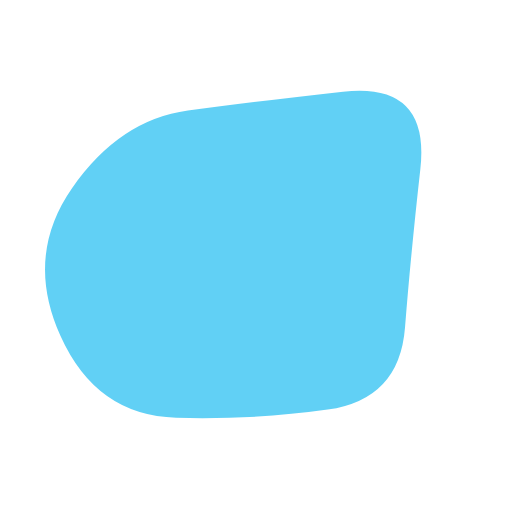
t = 0.00 s
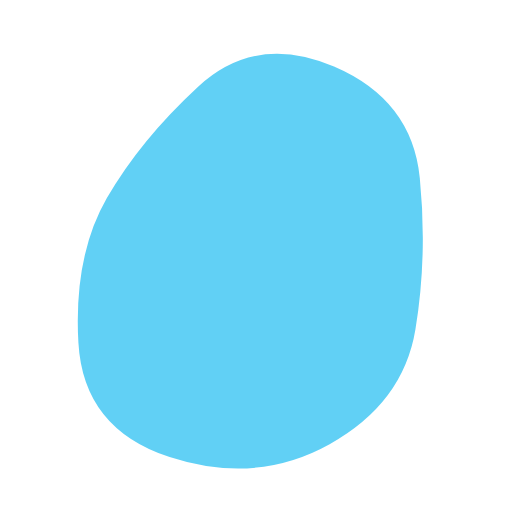
t = 0.24 s
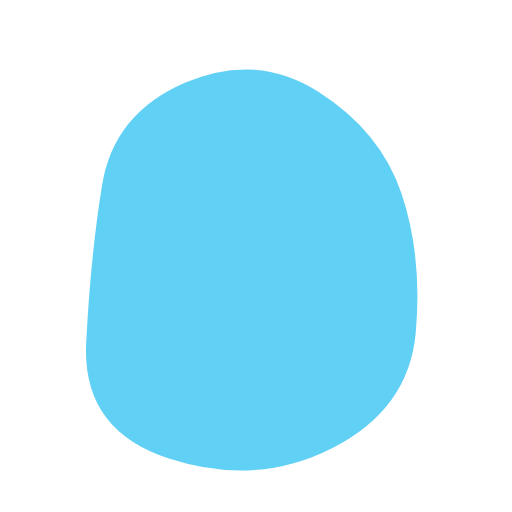
t = 0.56 s
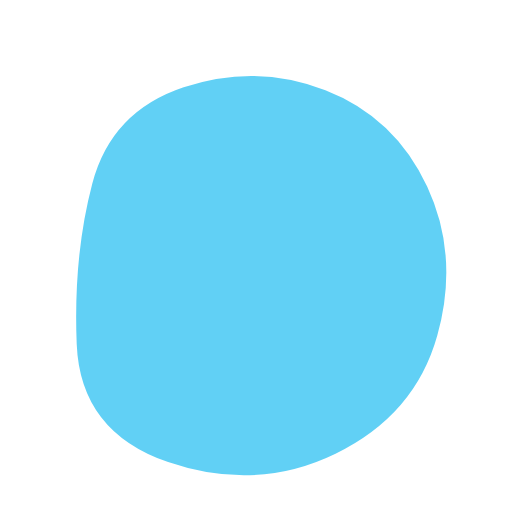
t = 0.80 s
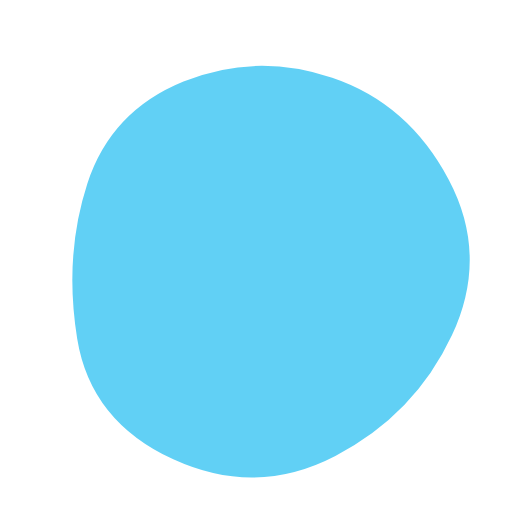
t = 1.04 s
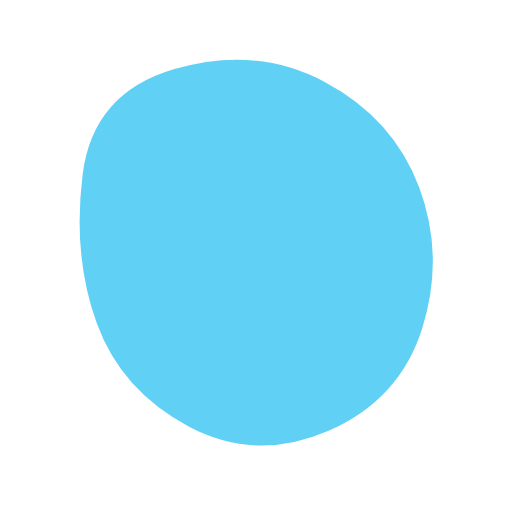
t = 1.36 s

The animated SVG that drew these frames (rendered in a browser with its animation timeline set to each time). Animation: 1 SMIL element (animate=1); one cycle of 1.60 s, repeats indefinitely.

<svg version="1.1" xmlns="http://www.w3.org/2000/svg" viewBox="0 0 500 500" width="100%" id="blobSvg" filter="blur(0px)" style="opacity: 1;" transform="rotate(0)">
                        <defs>
                        <linearGradient id="gradient" x1="0%" y1="0%" x2="0%" y2="100%">
                            <stop offset="0%" style="stop-color: rgb(97, 208, 245);"></stop>
                            <stop offset="100%" style="stop-color: rgb(97, 208, 245);"></stop>
                        </linearGradient>
                        </defs>
                        
                    <path id="blob" fill="url(#gradient)" style="opacity: 1;"><animate attributeName="d" dur="1.6s" repeatCount="indefinite" values="M395.5,320Q390,390,320,400Q250,410,172,408Q94,406,59,328Q24,250,70.5,183.5Q117,117,183.5,108Q250,99,335,89.5Q420,80,410.5,165Q401,250,395.5,320Z;M409.06419,322.5266Q395.0532,395.0532,322.5266,445.11739Q250,495.18159,163.51944,459.07135Q77.03888,422.96112,82.39949,336.48056Q87.7601,250,115.64271,196.76266Q143.52532,143.52532,196.76266,76.83657Q250,10.14783,323.24578,56.82813Q396.49156,103.50844,409.78338,176.75422Q423.07519,250,409.06419,322.5266Z;M405.0078,325.44624Q400.89248,400.89248,325.44624,434.97549Q250,469.0585,165.42535,444.1039Q80.8507,419.1493,84.75627,334.57465Q88.66184,250,94.44262,175.1117Q100.2234,100.2234,175.1117,82.29749Q250,64.37159,306.73538,100.45042Q363.47075,136.52925,386.29693,193.26462Q409.12312,250,405.0078,325.44624Z;M449.05134,329.9003Q409.80059,409.80059,329.9003,451.15995Q250,492.5193,162.89881,458.36084Q75.79762,424.20238,65.04837,337.10119Q54.29911,250,85.74629,183.59673Q117.19347,117.19347,183.59673,88.1905Q250,59.18753,328.8549,75.73886Q407.7098,92.2902,448.00594,171.1451Q488.30208,250,449.05134,329.9003Z;M418.08664,320.33435Q390.6687,390.6687,320.33435,427.91946Q250,465.17023,188.27506,419.31005Q126.55013,373.44987,106.38448,311.72494Q86.21883,250,84.09726,165.98785Q81.9757,81.9757,165.98785,53.98938Q250,26.00305,311.1687,76.83282Q372.3374,127.6626,408.92099,188.8313Q445.50458,250,418.08664,320.33435Z;M395.5,320Q390,390,320,400Q250,410,172,408Q94,406,59,328Q24,250,70.5,183.5Q117,117,183.5,108Q250,99,335,89.5Q420,80,410.5,165Q401,250,395.5,320Z"></animate></path></svg>